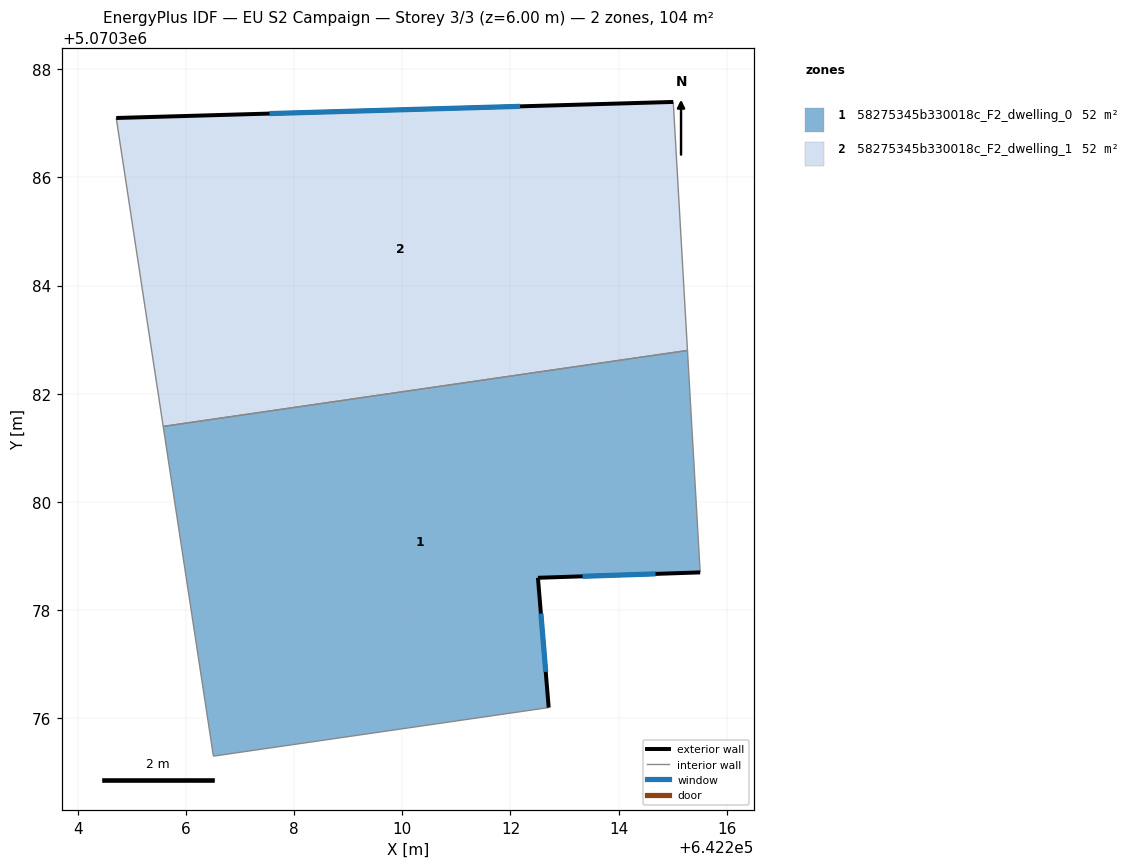
=== STOREY PLAN SPEC (per zone: floor XY polygon, exterior-wall plan segments, windows/doors) ===
zone 1: 58275345b330018c_F2_dwelling_0  (52.0 m²)
  floor: (642215.27, 5070382.80) (642215.51, 5070378.69) (642212.51, 5070378.59) (642212.71, 5070376.19) (642206.50, 5070375.29) (642205.57, 5070381.39)
  exterior wall: (642212.51, 5070378.59) – (642215.51, 5070378.69)  [3.0 m]
    window: (642213.33, 5070378.62) – (642214.68, 5070378.67)  [1.8 m²]
  exterior wall: (642212.71, 5070376.19) – (642212.51, 5070378.59)  [2.4 m]
    window: (642212.65, 5070376.85) – (642212.56, 5070377.93)  [1.5 m²]
  interior walls: 4
zone 2: 58275345b330018c_F2_dwelling_1  (52.0 m²)
  floor: (642215.01, 5070387.40) (642215.27, 5070382.80) (642205.57, 5070381.39) (642204.70, 5070387.10)
  exterior wall: (642215.01, 5070387.40) – (642204.70, 5070387.10)  [10.3 m]
    window: (642212.18, 5070387.32) – (642207.54, 5070387.18)  [6.3 m²]
  interior walls: 3

=== DERIVED (storey summary) ===
Building: EU S2 Campaign
Storey: 3 of 3  (floor level z = 6.00 m)
Storey gross floor area: 104.1 m²
Zones on this storey: 2
  - 58275345b330018c_F2_dwelling_0: floor 52.0 m²; exterior wall 5.4 m (16.2 m²); 2 window(s) 3.3 m²; WWR 20.2%
  - 58275345b330018c_F2_dwelling_1: floor 52.0 m²; exterior wall 10.3 m (30.9 m²); 1 window(s) 6.3 m²; WWR 20.2%
Zone adjacency (shared interzone walls):
  - 58275345b330018c_F2_dwelling_0 ↔ 58275345b330018c_F2_dwelling_1